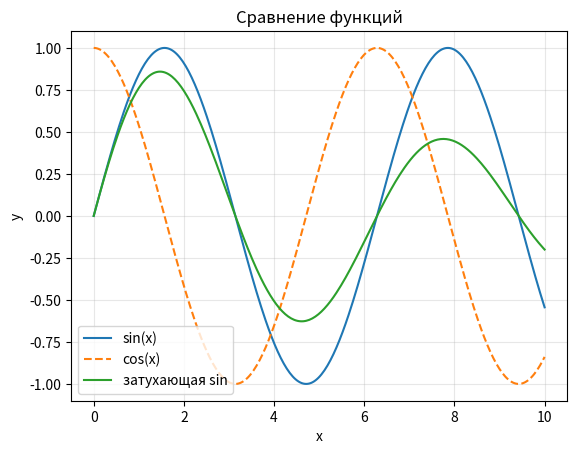

Write the Python code that produced this figure.
import matplotlib.pyplot as plt
import numpy as np

x = np.linspace(0, 10, 300)

plt.plot(x, np.sin(x), label="sin(x)")
plt.plot(x, np.cos(x), label="cos(x)", linestyle="--")
plt.plot(x, np.sin(x) * np.exp(-0.1 * x), label="затухающая sin")
plt.legend()
plt.grid(True, alpha=0.3)
plt.title("Сравнение функций")
plt.xlabel("x")
plt.ylabel("y")
plt.show()
